Run: headless pygame with SDL's dummy video driver; simulated clock (each Clock.tick advances the game by its frame time, no real sleeping); random seed 0; keys injected as events and as key.get_pressed() state; no mouse input.
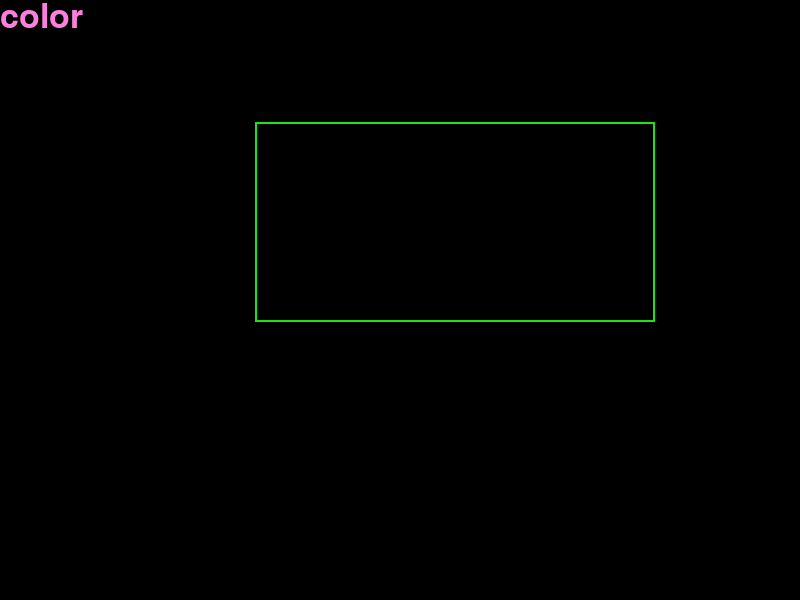
Frame 1 of 4 · flips 1–60 · no input
Frame 2 of 4 · flips 61–180 · tapped SPACE, RETURN · held RIGHT (→), D · screen unchanged from frame 1, image omitted
Frame 3 of 4 · flips 181–300 · held DOWN (↓), S · screen unchanged from frame 2, image omitted
Frame 4 of 4 · flips 301–420 · held LEFT (←), A, UP (↑), W · screen unchanged from frame 3, image omitted

The pygame program that drew these frames:

# color, display, draw, event, font, image, key, locals, mixer, mouse, rect, surface, time, music, pygame
import pygame
import sys  # sys 是 python 的标准库，提供 Python 运行时环境变量的操控


pygame.init()
size = width, height = 800, 600  # 窗口大小
screen = pygame.display.set_mode(size)  # 初始化窗口
pygame.display.set_caption('game')  # 窗口类型，左上角显示

hello = pygame.font.SysFont("Times New Roman", 50)
hello_1 = hello.render("color", True, (251, 128, 222))
screen.blit(hello_1, (0, 0))

pygame.draw.rect(screen, (25, 228, 22), (255, 122, 400, 200), 2)
# 绘制矩形---屏幕; 颜色; 位置坐标+长与宽; 是否填充0填充，其他数字设置边框宽度

while True:
    for event in pygame.event.get():
        if event.type == pygame.QUIT:
            sys.exit()
    pygame.display.update()
